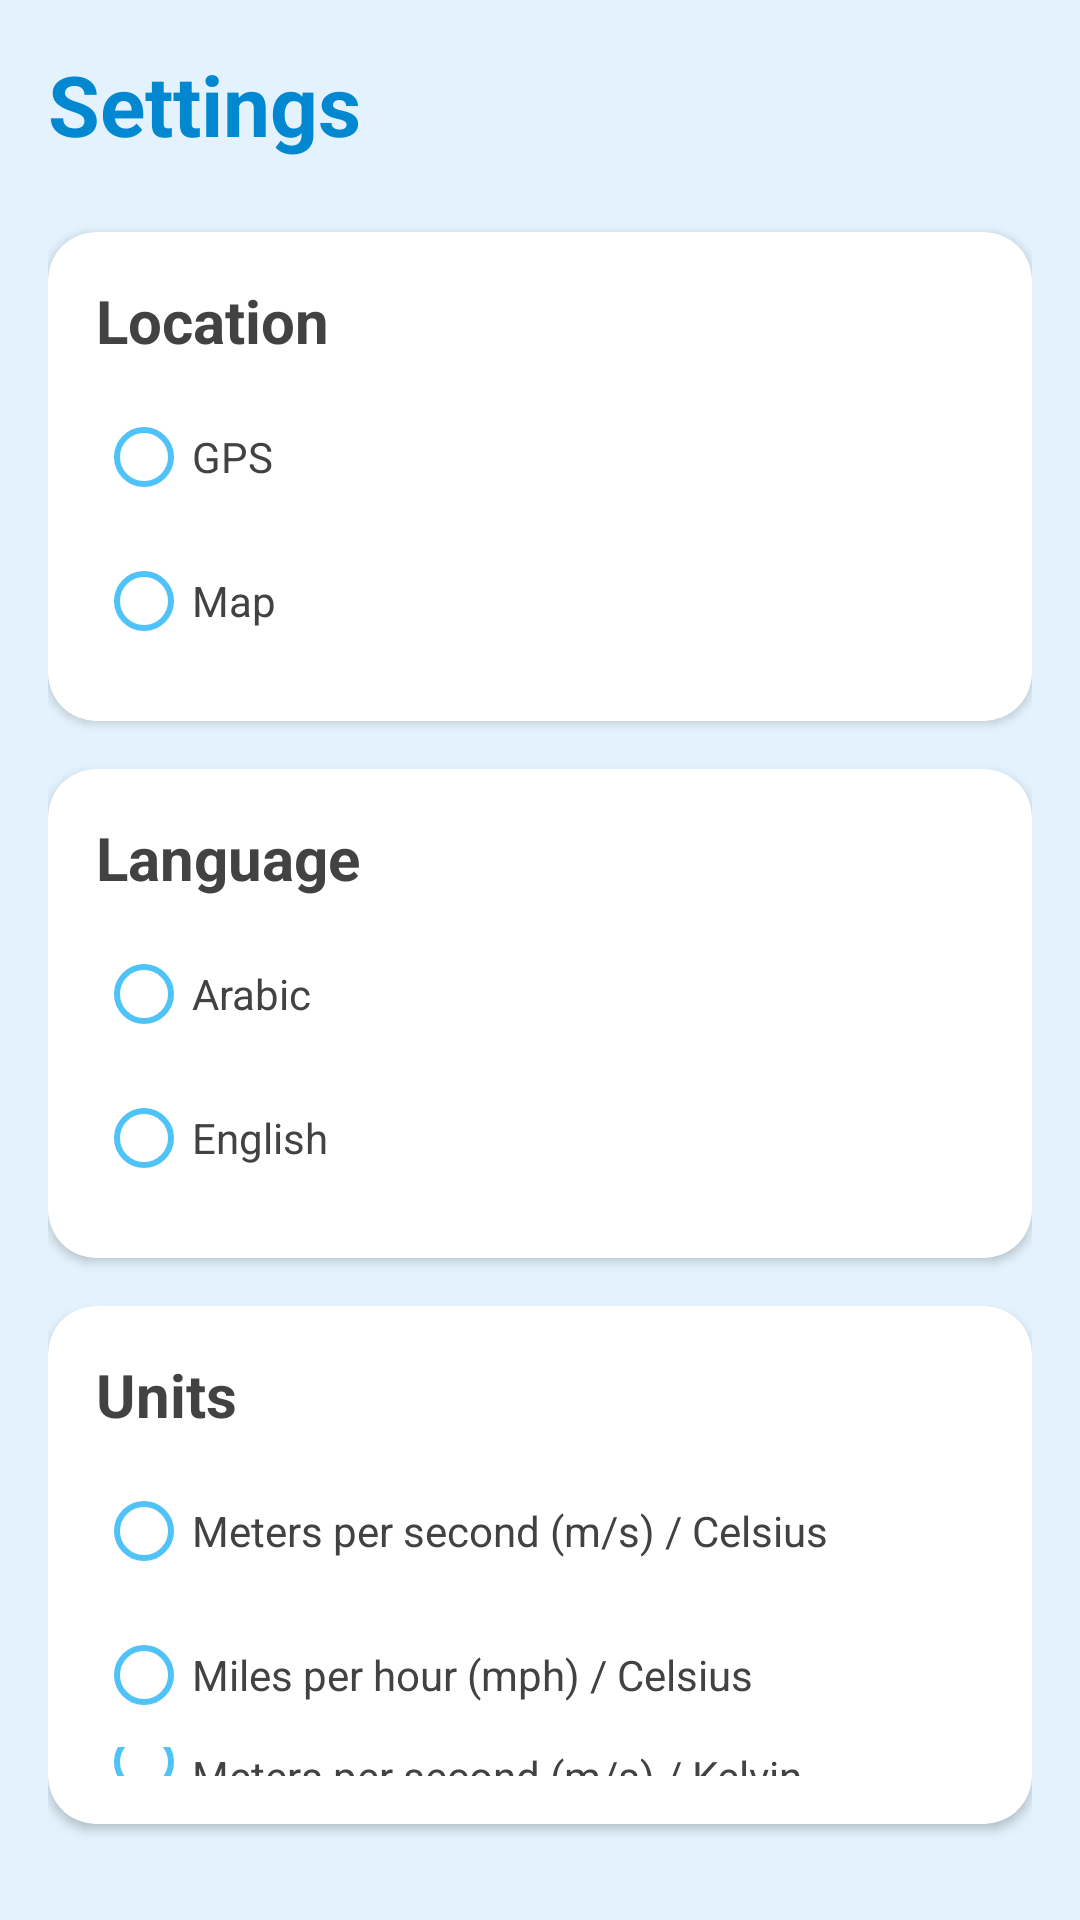

Produce the Android XML layout that renders to this screen, including the resource entries it uses.
<!-- AndroidManifest.xml: application theme Theme.WeatherApp -->
<!-- res/layout/fragment_settings.xml -->
<?xml version="1.0" encoding="utf-8"?>
<LinearLayout xmlns:android="http://schemas.android.com/apk/res/android"
    xmlns:app="http://schemas.android.com/apk/res-auto"
    android:layout_width="match_parent"
    android:layout_height="match_parent"
    android:orientation="vertical"
    android:padding="16dp"
    android:background="@color/soft_blue">

    <TextView
        android:layout_width="wrap_content"
        android:layout_height="wrap_content"
        android:layout_marginBottom="24dp"
        android:text="@string/settings"
        android:textColor="@color/sky_blue_dark"
        android:textSize="28sp"
        android:textStyle="bold" />


    <androidx.cardview.widget.CardView
        android:layout_width="match_parent"
        android:layout_height="wrap_content"
        android:layout_marginBottom="16dp"
        android:elevation="4dp"
        app:cardCornerRadius="16dp">

        <LinearLayout
            android:layout_width="match_parent"
            android:layout_height="wrap_content"
            android:orientation="vertical"
            android:padding="16dp">

            <TextView
                android:layout_width="wrap_content"
                android:layout_height="wrap_content"
                android:layout_marginBottom="8dp"
                android:text="@string/location"
                android:textColor="@color/dark_grey"
                android:textSize="20sp"
                android:textStyle="bold" />

            <RadioGroup
                android:id="@+id/locationGroup"
                android:layout_width="match_parent"
                android:layout_height="wrap_content"
                android:orientation="vertical">

                <RadioButton
                    android:id="@+id/gpsOption"
                    android:layout_width="wrap_content"
                    android:layout_height="wrap_content"
                    android:buttonTint="@color/sky_blue_light"
                    android:text="@string/gps"
                    android:textColor="@color/dark_grey" />

                <RadioButton
                    android:id="@+id/mapOption"
                    android:layout_width="wrap_content"
                    android:layout_height="wrap_content"
                    android:buttonTint="@color/sky_blue_light"
                    android:text="@string/map"
                    android:textColor="@color/dark_grey" />
            </RadioGroup>
        </LinearLayout>
    </androidx.cardview.widget.CardView>


    <androidx.cardview.widget.CardView
        android:layout_width="match_parent"
        android:layout_height="wrap_content"
        android:layout_marginBottom="16dp"
        android:elevation="4dp"
        app:cardCornerRadius="16dp">

        <LinearLayout
            android:layout_width="match_parent"
            android:layout_height="wrap_content"
            android:orientation="vertical"
            android:padding="16dp">

            <TextView
                android:layout_width="wrap_content"
                android:layout_height="wrap_content"
                android:layout_marginBottom="8dp"
                android:text="@string/language"
                android:textColor="@color/dark_grey"
                android:textSize="20sp"
                android:textStyle="bold" />

            <RadioGroup
                android:id="@+id/languageGroup"
                android:layout_width="match_parent"
                android:layout_height="wrap_content"
                android:orientation="vertical">

                <RadioButton
                    android:id="@+id/arabicOption"
                    android:layout_width="wrap_content"
                    android:layout_height="wrap_content"
                    android:buttonTint="@color/sky_blue_light"
                    android:text="@string/arabic"
                    android:textColor="@color/dark_grey" />

                <RadioButton
                    android:id="@+id/englishOption"
                    android:layout_width="wrap_content"
                    android:layout_height="wrap_content"
                    android:buttonTint="@color/sky_blue_light"
                    android:text="@string/english"
                    android:textColor="@color/dark_grey" />
            </RadioGroup>
        </LinearLayout>
    </androidx.cardview.widget.CardView>


    <androidx.cardview.widget.CardView
        android:layout_width="match_parent"
        android:layout_height="wrap_content"
        android:layout_marginBottom="16dp"
        android:elevation="4dp"
        app:cardCornerRadius="16dp">

        <LinearLayout
            android:layout_width="match_parent"
            android:layout_height="wrap_content"
            android:orientation="vertical"
            android:padding="16dp">

            <TextView
                android:layout_width="wrap_content"
                android:layout_height="wrap_content"
                android:layout_marginBottom="8dp"
                android:text="@string/units"
                android:textColor="@color/dark_grey"
                android:textSize="20sp"
                android:textStyle="bold" />

            <RadioGroup
                android:id="@+id/unitGroup"
                android:layout_width="match_parent"
                android:layout_height="wrap_content"
                android:orientation="vertical">

                <RadioButton
                    android:id="@+id/mscelsiusOption"
                    android:layout_width="wrap_content"
                    android:layout_height="wrap_content"
                    android:buttonTint="@color/sky_blue_light"
                    android:text="@string/meters_per_second_m_s_celsius"
                    android:textColor="@color/dark_grey" />

                <RadioButton
                    android:id="@+id/mphcelsiusOption"
                    android:layout_width="wrap_content"
                    android:layout_height="wrap_content"
                    android:buttonTint="@color/sky_blue_light"
                    android:text="@string/miles_per_hour_mph_celsius"
                    android:textColor="@color/dark_grey" />

                <RadioButton
                    android:id="@+id/mskelvinOption"
                    android:layout_width="wrap_content"
                    android:layout_height="wrap_content"
                    android:buttonTint="@color/sky_blue_light"
                    android:text="@string/meters_per_second_m_s_kelvin"
                    android:textColor="@color/dark_grey" />
            </RadioGroup>
        </LinearLayout>
    </androidx.cardview.widget.CardView>


    <androidx.cardview.widget.CardView
        android:layout_width="match_parent"
        android:layout_height="wrap_content"
        android:elevation="4dp"
        app:cardCornerRadius="16dp">

        <LinearLayout
            android:layout_width="match_parent"
            android:layout_height="wrap_content"
            android:orientation="vertical"
            android:padding="16dp">

            <TextView
                android:layout_width="wrap_content"
                android:layout_height="wrap_content"
                android:layout_marginBottom="8dp"
                android:text="@string/notifications"
                android:textColor="@color/dark_grey"
                android:textSize="20sp"
                android:textStyle="bold" />


            <androidx.appcompat.widget.SwitchCompat
                android:id="@+id/notificationSwitch"
                android:layout_width="wrap_content"
                android:layout_height="wrap_content"
                android:switchPadding="8dp"
                android:text="@string/enable_notifications"
                android:textColor="@color/dark_grey"
                android:theme="@style/SwitchTheme" />


        </LinearLayout>
    </androidx.cardview.widget.CardView>

</LinearLayout>
<!-- resources referenced by this layout -->
<resources>
  <color name="dark_grey">#424242</color>
  <color name="sky_blue_dark">#0288D1</color>
  <color name="sky_blue_light">#4FC3F7</color>
  <color name="soft_blue">#E3F2FD</color>
  <string name="arabic">Arabic</string>
  <string name="enable_notifications">Enable Notifications</string>
  <string name="english">English</string>
  <string name="gps">GPS</string>
  <string name="language">Language</string>
  <string name="location">Location</string>
  <string name="map">Map</string>
  <string name="meters_per_second_m_s_celsius">Meters per second (m/s) / Celsius</string>
  <string name="meters_per_second_m_s_kelvin">Meters per second (m/s) / Kelvin</string>
  <string name="miles_per_hour_mph_celsius">Miles per hour (mph) / Celsius</string>
  <string name="notifications">Notifications</string>
  <string name="settings">Settings</string>
  <string name="units">Units</string>
  <style name="SwitchTheme" parent="Theme.MaterialComponents.Light">
          <item name="colorControlActivated">@color/sky_blue_light</item>
          <item name="android:colorForeground">@color/cool_grey</item>
          <item name="android:statusBarColor">@color/sky_blue_dark</item>
      </style>
  <style name="Theme.WeatherApp" parent="Theme.MaterialComponents.Light.NoActionBar">
          <item name="android:statusBarColor">@color/sky_blue_light</item>
      </style>
  <color name="cool_grey">#B0BEC5</color>
</resources>
